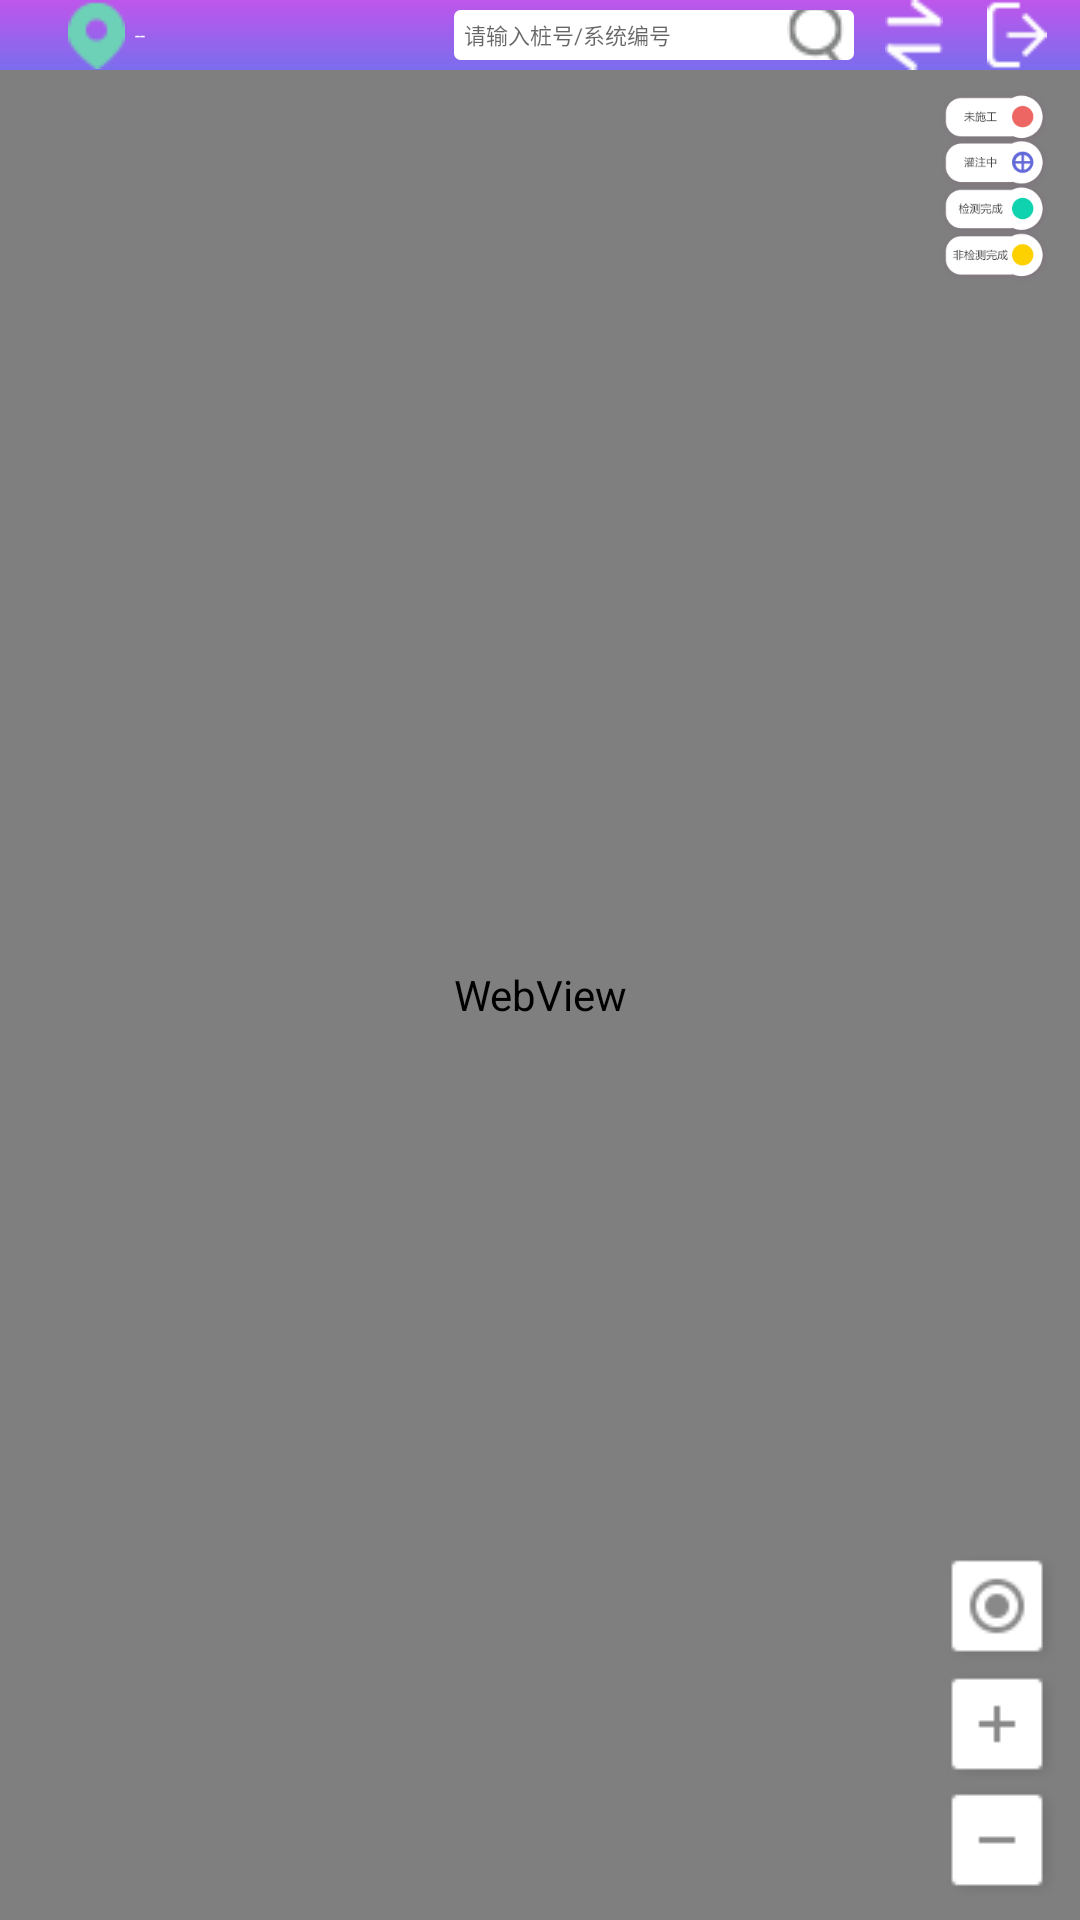

This screen was rendered from an Android layout file. Write that file and the resources it references.
<!-- AndroidManifest.xml: application theme AppTheme -->
<!-- res/layout/fragment_pile_map.xml -->
<?xml version="1.0" encoding="utf-8"?>
<RelativeLayout xmlns:android="http://schemas.android.com/apk/res/android"
    android:layout_width="match_parent"
    android:layout_height="match_parent">

    <android.support.v7.widget.Toolbar
        android:id="@+id/tb_top"
        android:layout_width="match_parent"
        android:layout_height="70px"
        android:background="@mipmap/ic_nav_bar_bg"
        android:minHeight="?attr/actionBarSize">

        <RelativeLayout
            android:layout_width="match_parent"
            android:layout_height="match_parent">

            <ImageView
                android:id="@+id/iv_location"
                android:layout_width="wrap_content"
                android:layout_height="wrap_content"
                android:layout_centerVertical="true"
                android:layout_marginLeft="20px"
                android:src="@mipmap/ic_location" />

            <TextView
                android:id="@+id/tv_project_title"
                android:layout_width="wrap_content"
                android:layout_height="wrap_content"
                android:layout_centerVertical="true"
                android:layout_marginLeft="10px"
                android:layout_toRightOf="@id/iv_location"
                android:text="--"
                android:textColor="#ffffff"
                android:textSize="18px" />

            <TextView
                android:id="@+id/tv_title"
                android:layout_width="wrap_content"
                android:layout_height="wrap_content"
                android:layout_centerInParent="true"
                android:text="桩位图"
                android:textColor="#ffffff"
                android:textSize="24px" />

            <TextView
                android:id="@+id/search_tv"
                android:layout_width="400px"
                android:layout_height="50px"
                android:layout_marginTop="14px"
                android:layout_marginLeft="24px"
                android:background="@drawable/com_ffffff_solid_bg"
                android:hint="请输入桩号/系统编号"
                android:paddingLeft="10px"
                android:paddingRight="10px"
                android:drawablePadding="10px"
                android:textSize="22px"
                android:singleLine="true"
                android:drawableRight="@mipmap/icon_search"
                android:layout_toLeftOf="@+id/iv_switch"
                android:layout_centerVertical="true"
                android:gravity="center_vertical"></TextView>


            <ImageView
                android:id="@+id/iv_switch"
                android:layout_width="wrap_content"
                android:layout_height="match_parent"
                android:layout_centerVertical="true"
                android:paddingRight="20px"
                android:paddingLeft="30px"
                android:src="@mipmap/ic_switch"
                android:layout_toLeftOf="@+id/login_out_iv"/>

            <ImageView
                android:id="@+id/login_out_iv"
                android:layout_width="wrap_content"
                android:layout_height="match_parent"
                android:src="@mipmap/ic_login_out"
                android:layout_alignParentRight="true"
                android:layout_centerVertical="true"
                android:paddingRight="30px"
                android:paddingLeft="20px"/>

        </RelativeLayout>
    </android.support.v7.widget.Toolbar>

    <WebView
        android:id="@+id/wv_pile_map"
        android:layout_width="match_parent"
        android:layout_height="match_parent"
        android:layout_alignParentBottom="true"
        android:layout_below="@id/tb_top"></WebView>



    <LinearLayout
        android:layout_width="wrap_content"
        android:layout_height="wrap_content"
        android:layout_alignParentBottom="true"
        android:layout_alignParentRight="true"
        android:layout_marginBottom="20px"
        android:layout_marginRight="20px"
        android:orientation="vertical">

        <ImageView
            android:id="@+id/iv_zoom_restore"
            android:layout_width="wrap_content"
            android:layout_height="wrap_content"
            android:src="@mipmap/ic_zoom_restore" />

        <ImageView
            android:id="@+id/iv_zoom_out"
            android:layout_width="wrap_content"
            android:layout_height="wrap_content"
            android:layout_marginBottom="2px"
            android:layout_marginTop="4px"
            android:src="@mipmap/ic_zoom_out" />

        <ImageView
            android:id="@+id/iv_zoom_in"
            android:layout_width="wrap_content"
            android:layout_height="wrap_content"
            android:src="@mipmap/ic_zoom_in" />
    </LinearLayout>

    <LinearLayout
        android:layout_below="@id/tb_top"
        android:layout_width="wrap_content"
        android:layout_height="wrap_content"
        android:layout_alignParentRight="true"
        android:layout_marginTop="20px"
        android:layout_marginRight="30px"
        android:orientation="vertical">

        <ImageView
            android:layout_width="110px"
            android:layout_height="193px"
            android:src="@mipmap/icon_pile_chart_legend" />

    </LinearLayout>

</RelativeLayout>
<!-- resources referenced by this layout -->
<resources>
  <!-- drawable com_ffffff_solid_bg (drawable) -->
  <?xml version="1.0" encoding="utf-8"?>
  <shape xmlns:android="http://schemas.android.com/apk/res/android" >
  
      <solid android:color="#ffffff" />
      <corners
          android:radius="5px"/>
      <stroke
          android:width="1dp"
          android:color="#ffffff"
          />
  
  </shape>
  <!-- mipmap ic_location: png bitmap (mipmap-mdpi, 616 bytes) -->
  <!-- mipmap ic_login_out: png bitmap (mipmap-mdpi, 392 bytes) -->
  <!-- mipmap ic_nav_bar_bg: png bitmap (mipmap-mdpi, 692 bytes) -->
  <!-- mipmap ic_switch: png bitmap (mipmap-mdpi, 424 bytes) -->
  <!-- mipmap ic_zoom_in: png bitmap (mipmap-mdpi, 505 bytes) -->
  <!-- mipmap ic_zoom_out: png bitmap (mipmap-mdpi, 510 bytes) -->
  <!-- mipmap ic_zoom_restore: png bitmap (mipmap-mdpi, 784 bytes) -->
  <!-- mipmap icon_pile_chart_legend: png bitmap (mipmap-mdpi, 16876 bytes) -->
  <!-- mipmap icon_search: png bitmap (mipmap-mdpi, 814 bytes) -->
  <style name="AppTheme" parent="Theme.AppCompat.Light.DarkActionBar">
          
          <item name="colorPrimary">@color/colorPrimary</item>
          <item name="colorPrimaryDark">@color/colorPrimaryDark</item>
          <item name="colorAccent">@color/colorAccent</item>
          <item name="android:windowFullscreen">true</item>
  
      </style>
  <!-- not gathered from this repository: default colours our renderer supplied (Android Studio template values) -->
  <color name="colorPrimary">#FF6200EE</color>
  <color name="colorPrimaryDark">#FF3700B3</color>
  <color name="colorAccent">#FF03DAC5</color>
</resources>
